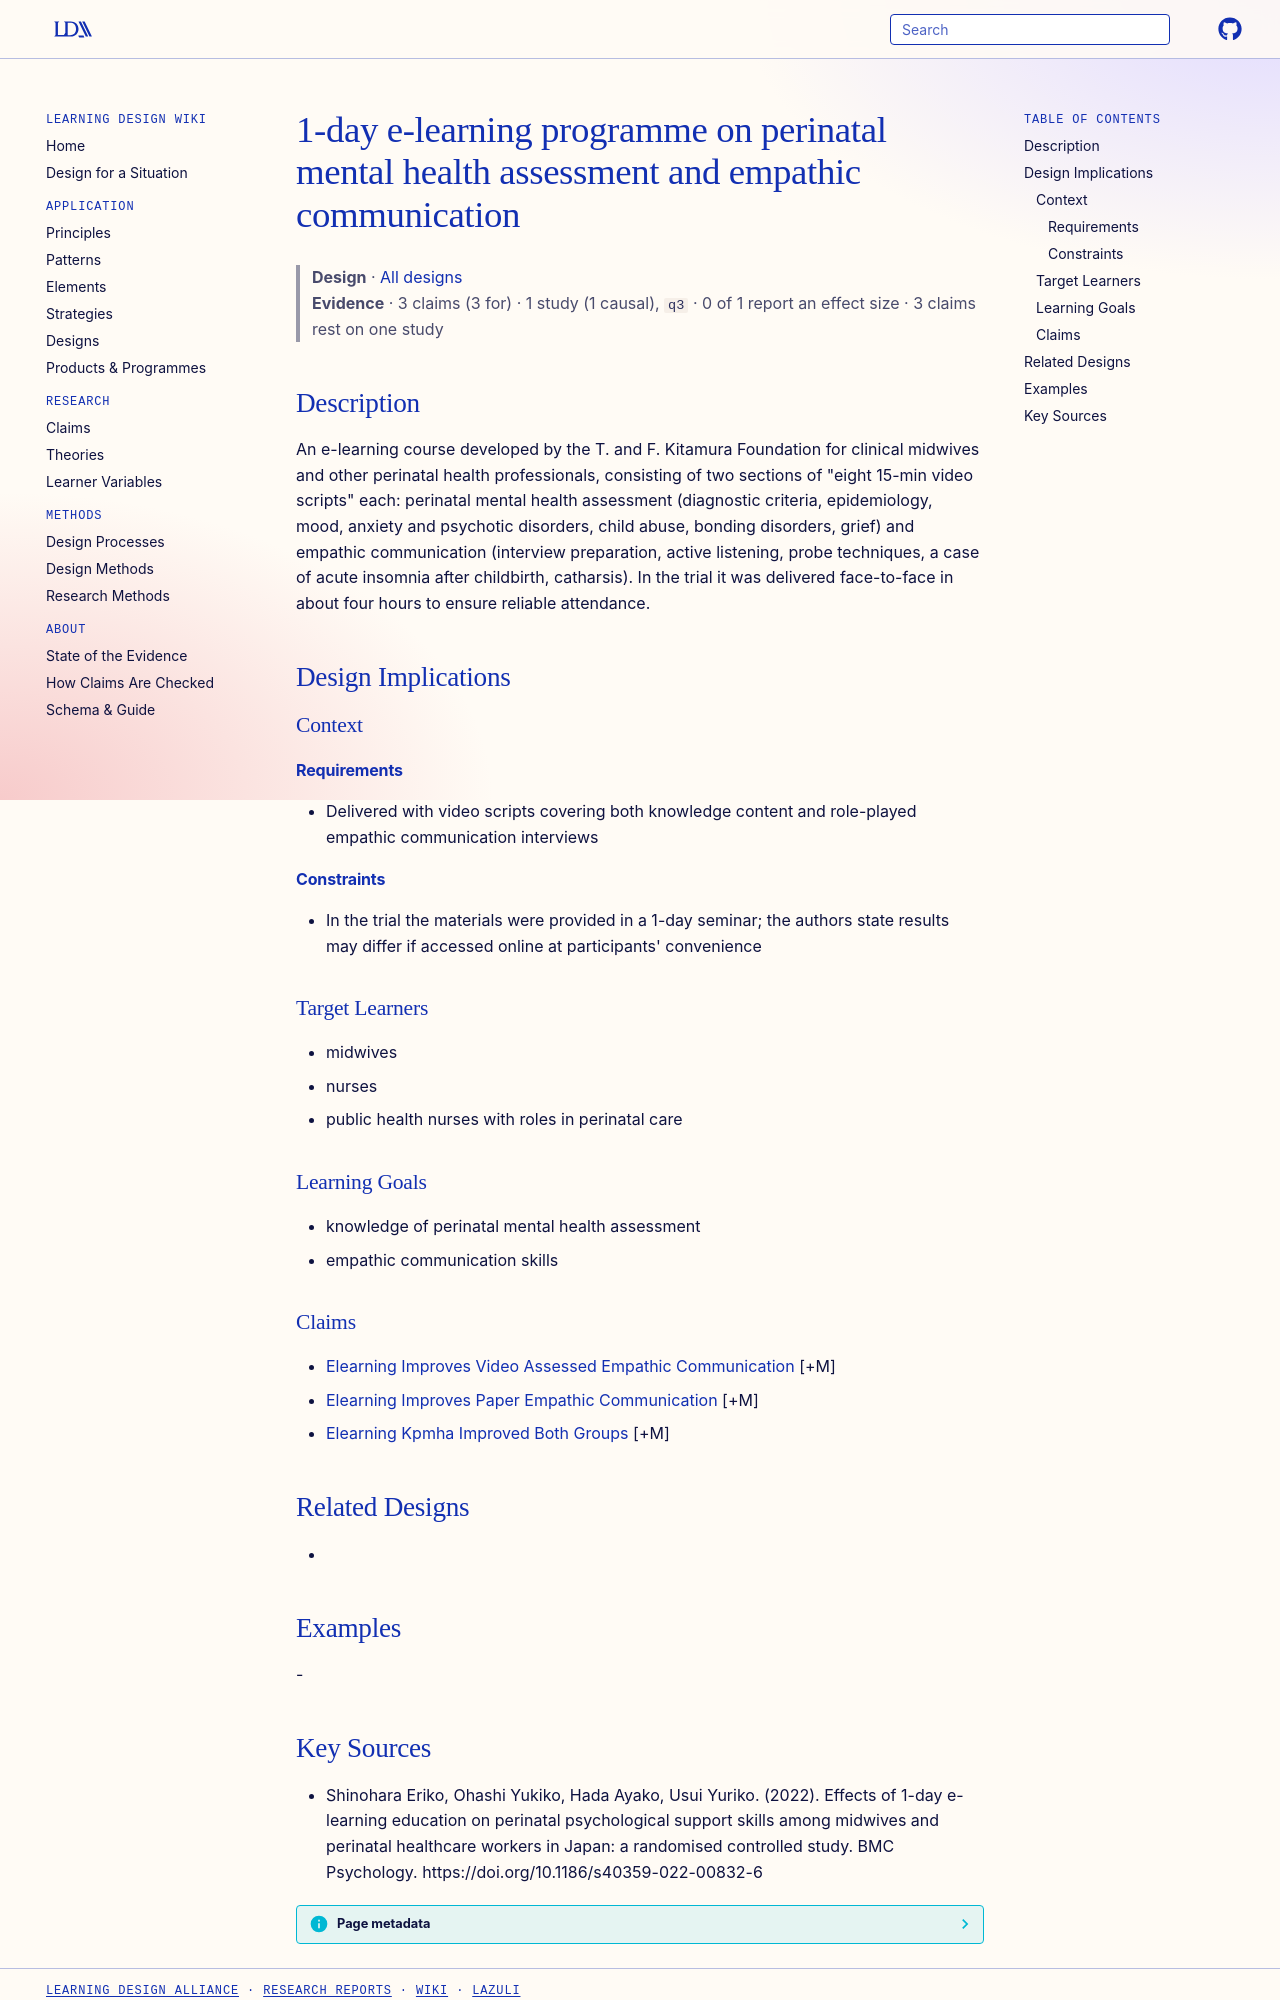

repository: Learning-Design-Alliance/learning-wiki · page: designs/one-day-perinatal-mental-health-elearning-programme/index.html · generator: mkdocs

---
type: design
id: one-day-perinatal-mental-health-elearning-programme
title: 1-day e-learning programme on perinatal mental health assessment and empathic communication
description: An e-learning course developed by the T.
status: review
generated:
  by: "process:settle-candidates"
  at: 2026-11-07
sources:
  - id: shinohara-eriko-2022
    resource: "https://doi.org/10.1186/s40359-022-00832-6"
    title: "Shinohara Eriko, Ohashi Yukiko, Hada Ayako, Usui Yuriko. (2022). Effects of 1-day e-learning education on perinatal psychological support skills among midwives and perinatal healthcare workers in Japan: a randomised controlled study. BMC Psychology. https://doi.org/10.1186/s40359-022-00832-6"
    author: Shinohara Eriko, Ohashi Yukiko, Hada Ayako, Usui Yuriko
---

# 1-day e-learning programme on perinatal mental health assessment and empathic communication

> **Design** · [All designs](index.md)
> **Evidence** · 3 claims (3 for) · 1 study (1 causal), `q3` · 0 of 1 report an effect size · 3 claims rest on one study

## Description
An e-learning course developed by the T. and F. Kitamura Foundation for clinical midwives and other perinatal health professionals, consisting of two sections of "eight 15-min video scripts" each: perinatal mental health assessment (diagnostic criteria, epidemiology, mood, anxiety and psychotic disorders, child abuse, bonding disorders, grief) and empathic communication (interview preparation, active listening, probe techniques, a case of acute insomnia after childbirth, catharsis). In the trial it was delivered face-to-face in about four hours to ensure reliable attendance.

## Design Implications

### Context
#### Requirements
- Delivered with video scripts covering both knowledge content and role-played empathic communication interviews
#### Constraints
- In the trial the materials were provided in a 1-day seminar; the authors state results may differ if accessed online at participants' convenience

### Target Learners
- midwives
- nurses
- public health nurses with roles in perinatal care

### Learning Goals
- knowledge of perinatal mental health assessment
- empathic communication skills

### Claims
- [Elearning Improves Video Assessed Empathic Communication](../claims/elearning-improves-video-assessed-empathic-communication.md) [+M]
- [Elearning Improves Paper Empathic Communication](../claims/elearning-improves-paper-empathic-communication.md) [+M]
- [Elearning Kpmha Improved Both Groups](../claims/elearning-kpmha-improved-both-groups.md) [+M]

## Related Designs
- 

## Examples
-
